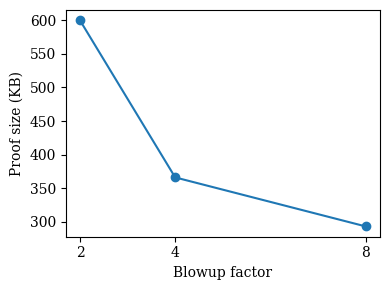

Python code for this plot: (Note: this script raises an exception after producing the figure.)
import matplotlib.pyplot as plt
import matplotlib
matplotlib.rcParams['font.family'] = 'serif'
matplotlib.rcParams['mathtext.fontset'] = 'cm'

blowup = [2, 4, 8]
proof_size = [600, 366, 293]

fig, ax = plt.subplots(figsize=(4, 3))
ax.plot(blowup, proof_size, 'o-', color='#1f77b4')
ax.set_xlabel('Blowup factor')
ax.set_ylabel('Proof size (KB)')
ax.set_xticks(blowup)

fig.tight_layout()
plt.savefig('tesi/images/blowup_size.pdf', bbox_inches='tight')
print('Done')
